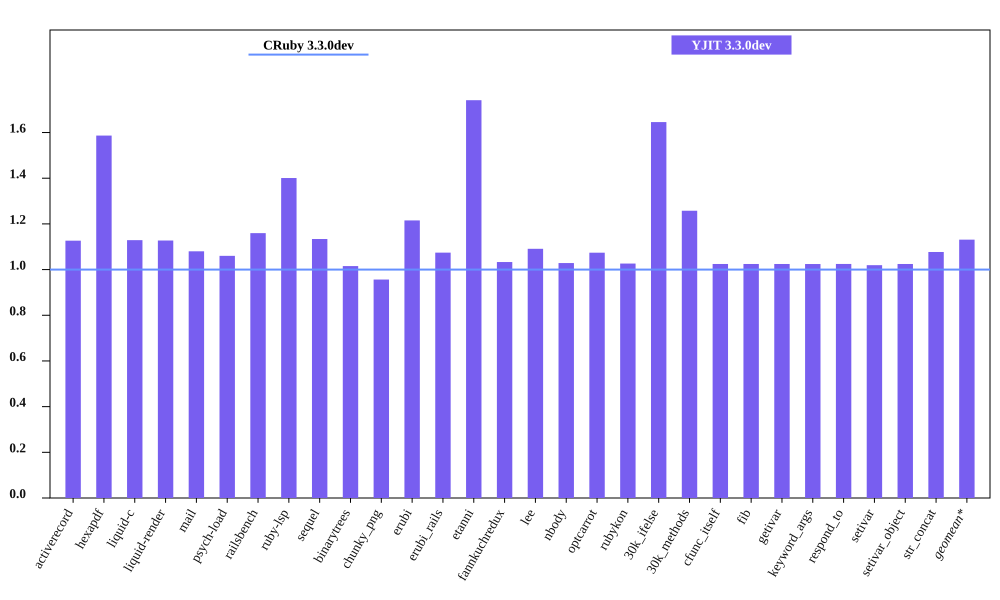

The table this chart was drawn from, first rows:
bench, CRuby 3.3.0dev mem (MiB), YJIT 3.3.0dev mem (MiB), Inline Code, Outlined Code, YJIT Mem overhead
activerecord, 53.77, 60.57, 1, 1
hexapdf, 243.1, 385.8, 1, 1
liquid-c, 40.36, 45.56, 1, 1
liquid-render, 36.59, 41.25, 1, 1
mail, 48.53, 52.41, 1, 1
psych-load, 35.98, 38.15, 1, 1
railsbench, 100.5, 116.5, 3, 3
ruby-lsp, 92.54, 129.6, 4, 4
sequel, 42.32, 47.98, 1, 1
binarytrees, 29.58, 30.03, 1, 1
chunky_png, 48.81, 46.68, 1, 1
erubi, 114.1, 138.6, 1, 1
erubi_rails, 100.2, 107.6, 2, 2
etanni, 89.71, 156.2, 1, 1
fannkuchredux, 23.77, 24.55, 1, 1
lee, 34.35, 37.48, 1, 1
nbody, 23.78, 24.46, 1, 1
optcarrot, 58.09, 62.38, 1, 1
rubykon, 55.23, 56.69, 1, 1
30k_ifelse, 65.59, 107.9, 5, 5
30k_methods, 55.77, 70.14, 2, 2
cfunc_itself, 23.76, 24.34, 1, 1
fib, 23.76, 24.34, 1, 1
getivar, 23.76, 24.34, 1, 1
keyword_args, 23.76, 24.34, 1, 1
respond_to, 23.76, 24.34, 1, 1
setivar, 23.89, 24.35, 1, 1
setivar_object, 23.76, 24.34, 1, 1
str_concat, 106.4, 114.6, 1, 1
